Labelled photos from "dataset", an image-classification folder in dilipraj-dev/AI_Based_Smart_Parking_Occupancy_Detection. The possible labels are: occupied, vacant.

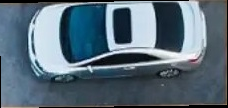
Label: occupied

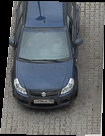
Label: occupied

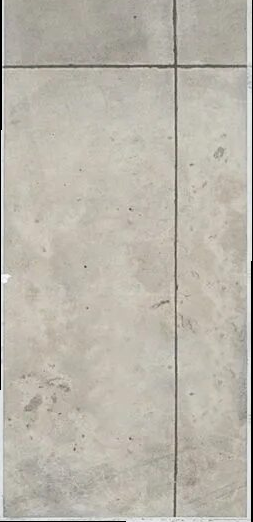
Label: vacant

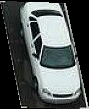
Label: occupied

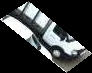
Label: occupied

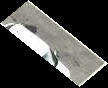
Label: vacant
